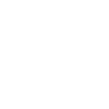
t = 0.00 s
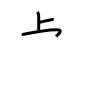
t = 3.00 s
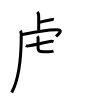
t = 6.00 s
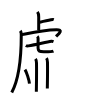
t = 9.00 s
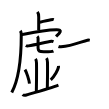
t = 12.00 s
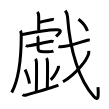
t = 15.00 s

The animated SVG that drew these frames (rendered in a browser with its animation timeline set to each time). Animation: 15 SMIL elements (animate=15); one cycle of 15.00 s.

<svg width="109px" height="109px" viewBox="0 0 px 109px" xmlns="http://www.w3.org/2000/svg" xmlns:xlink="http://www.w3.org/1999/xlink" xml:space="preserve" version="1.1"  baseProfile="full">
<path d="M37.46,11.82c0.7,0.93,1.25,2.02,1.25,5.1c0,5.99-0.02,8.32-0.02,13.36" style="fill:none;stroke:black;stroke-width:3;opacity:0">
  <animate attributeType="CSS" attributeName="opacity" from="0" to="1" begin="0s" dur="1s" repeatCount="0" fill="freeze" />
</path>
<path d="M39.83,22.17c3.32-0.78,7.77-1.8,11.13-2.42c1.11-0.2,2.29-0.31,2.84-0.12" style="fill:none;stroke:black;stroke-width:3;opacity:0">
  <animate attributeType="CSS" attributeName="opacity" from="0" to="1" begin="1s" dur="1s" repeatCount="0" fill="freeze" />
</path>
<path d="M21.8,34.34c0.77,0.18,2.16,0.01,3.41-0.26c8.86-1.91,23.59-4.27,31.17-4.42c8-0.16,1.69,4.79-0.3,6.79" style="fill:none;stroke:black;stroke-width:3;opacity:0">
  <animate attributeType="CSS" attributeName="opacity" from="0" to="1" begin="2s" dur="1s" repeatCount="0" fill="freeze" />
</path>
<path d="M20.31,30.78c0.41,0.54,1.08,2.58,0.95,4.52c0,22.45-2.58,44.27-9.51,57.27" style="fill:none;stroke:black;stroke-width:3;opacity:0">
  <animate attributeType="CSS" attributeName="opacity" from="0" to="1" begin="3s" dur="1s" repeatCount="0" fill="freeze" />
</path>
<path d="M25.86,45.51c0.57,0.37,1.95,0.45,2.53,0.37c7.61-1.06,17.02-3.65,23.15-4.56c0.94-0.14,1.51,0.18,1.98,0.36" style="fill:none;stroke:black;stroke-width:3;opacity:0">
  <animate attributeType="CSS" attributeName="opacity" from="0" to="1" begin="4s" dur="1s" repeatCount="0" fill="freeze" />
</path>
<path d="M37.27,36.3c0.35,0.34,0.82,1.68,0.82,2.15c0,3.77-0.06,6.93-0.06,8.61c0,5.01,1.95,4.63,6.97,4.63c1.87,0,6.85,0,8.46-0.67" style="fill:none;stroke:black;stroke-width:3;opacity:0">
  <animate attributeType="CSS" attributeName="opacity" from="0" to="1" begin="5s" dur="1s" repeatCount="0" fill="freeze" />
</path>
<path d="M35.48,58.89c0.57,0.76,0.97,1.64,1.02,4.15c0.23,12.02-0.15,24.62-0.15,28.71" style="fill:none;stroke:black;stroke-width:3;opacity:0">
  <animate attributeType="CSS" attributeName="opacity" from="0" to="1" begin="6s" dur="1s" repeatCount="0" fill="freeze" />
</path>
<path d="M46.46,58.12c0.57,0.76,0.97,1.64,1.02,4.15c0.23,12.02-0.15,22.12-0.15,26.21" style="fill:none;stroke:black;stroke-width:3;opacity:0">
  <animate attributeType="CSS" attributeName="opacity" from="0" to="1" begin="7s" dur="1s" repeatCount="0" fill="freeze" />
</path>
<path d="M25,69.57c1.58,2.48,4.07,10.2,4.47,14.06" style="fill:none;stroke:black;stroke-width:3;opacity:0">
  <animate attributeType="CSS" attributeName="opacity" from="0" to="1" begin="8s" dur="1s" repeatCount="0" fill="freeze" />
</path>
<path d="M58.5,65.82c0.02,0.33,0.05,0.85-0.04,1.32c-0.53,2.79-3.56,8.92-7.71,12.68" style="fill:none;stroke:black;stroke-width:3;opacity:0">
  <animate attributeType="CSS" attributeName="opacity" from="0" to="1" begin="9s" dur="1s" repeatCount="0" fill="freeze" />
</path>
<path d="M22.73,94.43c0.77,0.89,2.82,0.83,3.62,0.58c3.29-1,24.02-6.82,32.08-9.94" style="fill:none;stroke:black;stroke-width:3;opacity:0">
  <animate attributeType="CSS" attributeName="opacity" from="0" to="1" begin="10s" dur="1s" repeatCount="0" fill="freeze" />
</path>
<path d="M58.5,46.52c0.65,0.23,1.83,0.28,2.48,0.23c11.77-0.93,21.02-5.43,26.51-6.58c1.05-0.22,1.72,0.11,2.26,0.23" style="fill:none;stroke:black;stroke-width:3;opacity:0">
  <animate attributeType="CSS" attributeName="opacity" from="0" to="1" begin="11s" dur="1s" repeatCount="0" fill="freeze" />
</path>
<path d="M65.25,10.57c1,1.25,2.05,2.41,2.33,6.46C69.9,50.94,79.5,80.82,93.66,96.2c4.48,4.87,5.09,1.87,4.32-9.04" style="fill:none;stroke:black;stroke-width:3;opacity:0">
  <animate attributeType="CSS" attributeName="opacity" from="0" to="1" begin="12s" dur="1s" repeatCount="0" fill="freeze" />
</path>
<path d="M78.5,19.32c3.1,2.35,7.55,7.72,9,11.75" style="fill:none;stroke:black;stroke-width:3;opacity:0">
  <animate attributeType="CSS" attributeName="opacity" from="0" to="1" begin="13s" dur="1s" repeatCount="0" fill="freeze" />
</path>
<path d="M88.73,50.96c0.07,0.71,0.15,1.84-0.14,2.86c-1.75,6.02-11.82,19.91-25.59,28" style="fill:none;stroke:black;stroke-width:3;opacity:0">
  <animate attributeType="CSS" attributeName="opacity" from="0" to="1" begin="14s" dur="1s" repeatCount="0" fill="freeze" />
</path>
</svg>
